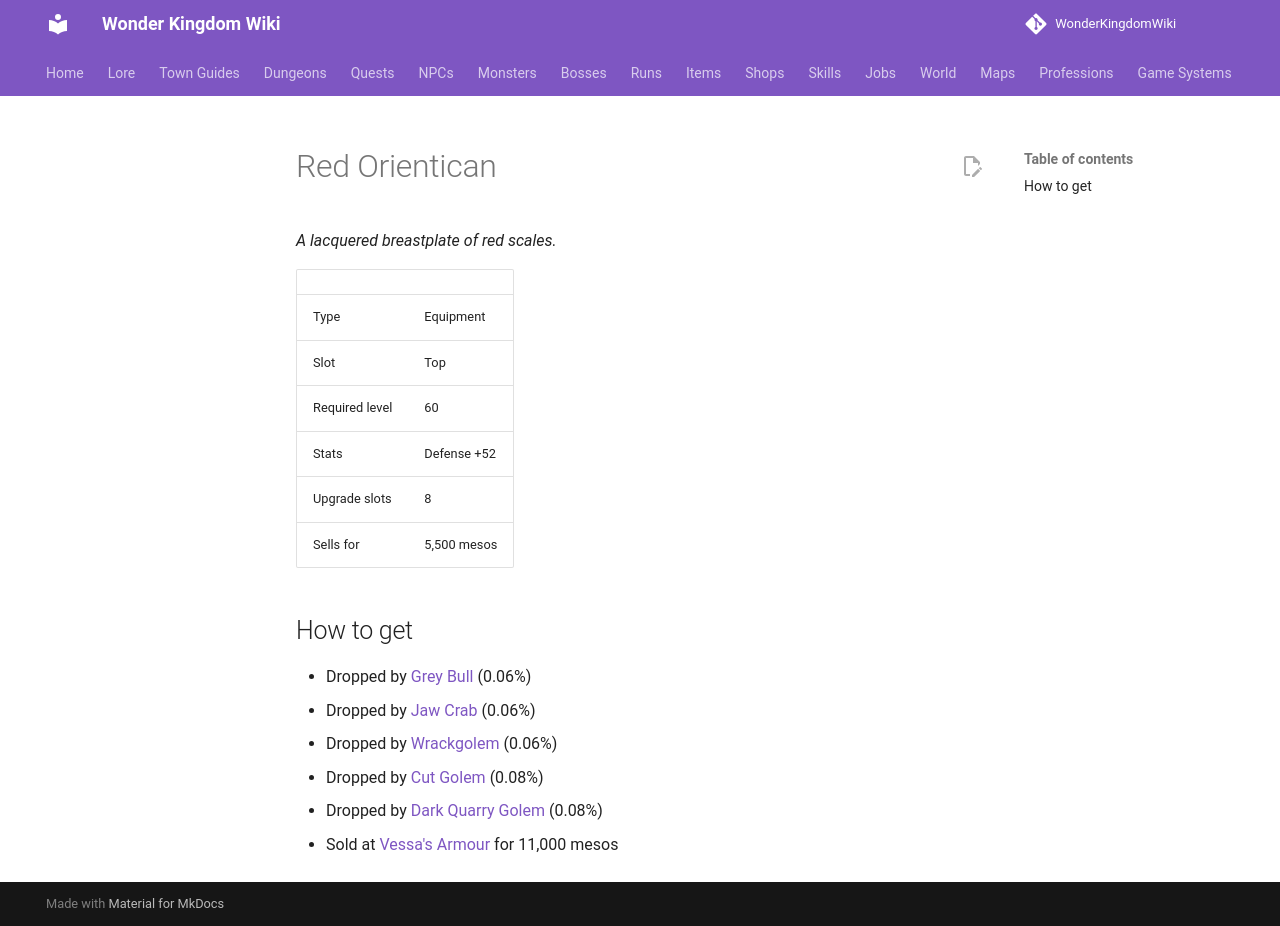

repository: alonohana627/WonderKingdomWiki · page: items/red_orientican/index.html · generator: mkdocs

<!-- Generated by tools/generate.py from GameLib. Do not edit: changes are overwritten. -->

# Red Orientican

*A lacquered breastplate of red scales.*

|  |  |
|---|---|
| Type | Equipment |
| Slot | Top |
| Required level | 60 |
| Stats | Defense +52 |
| Upgrade slots | 8 |
| Sells for | 5,500 mesos |

## How to get

- Dropped by [Grey Bull](../monsters/grey_bull.md) (0.06%)
- Dropped by [Jaw Crab](../monsters/jaw_crab.md) (0.06%)
- Dropped by [Wrackgolem](../monsters/wrackgolem.md) (0.06%)
- Dropped by [Cut Golem](../monsters/cut_golem.md) (0.08%)
- Dropped by [Dark Quarry Golem](../monsters/dark_quarry_golem.md) (0.08%)
- Sold at [Vessa's Armour](../shops/selsior_armour.md) for 11,000 mesos
